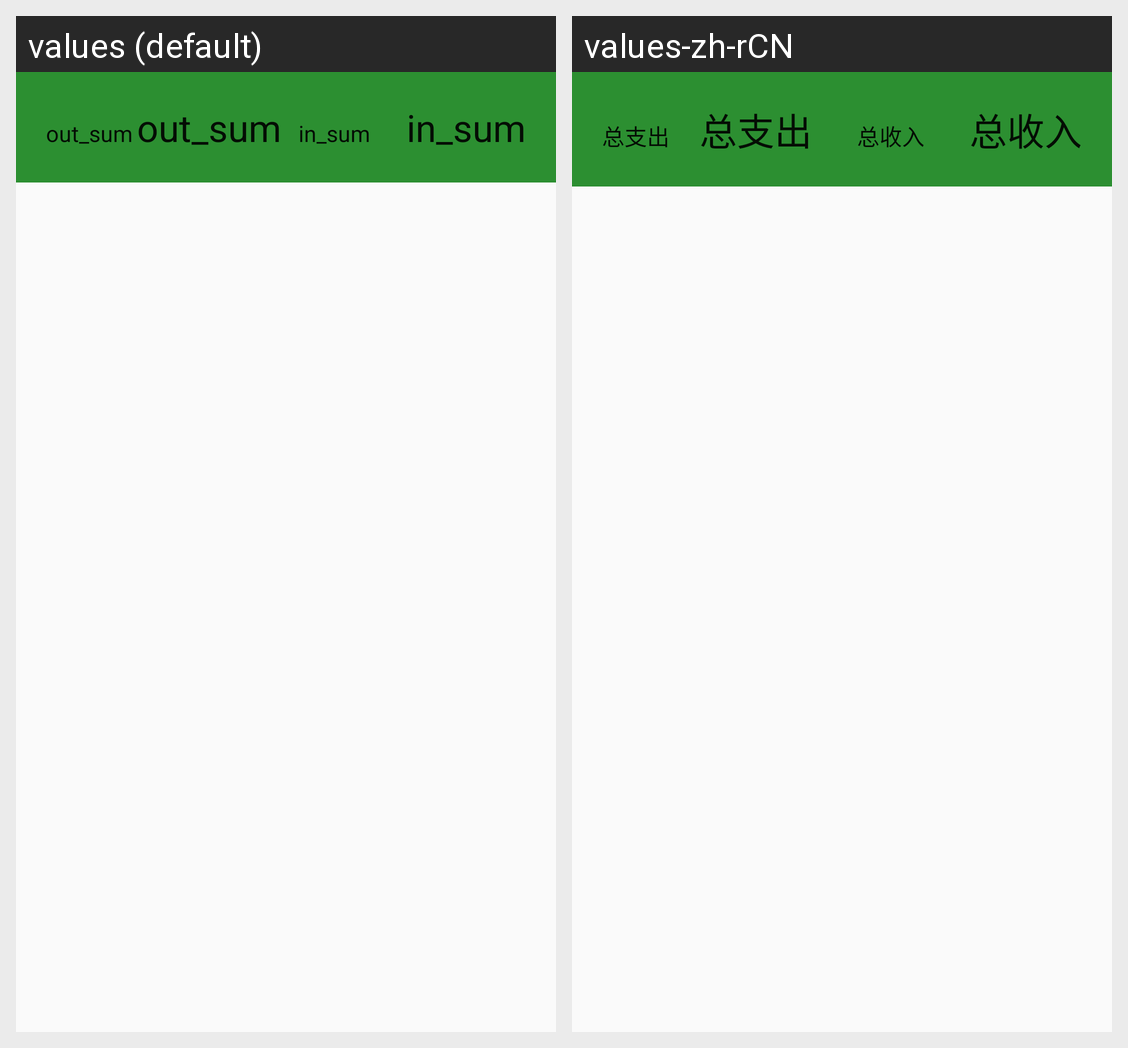

This grid shows one Android layout under two languages. Give, for every string resource on the screen, its name, the default text and each shown locale's text.
Android screen res/layout/frame_record.xml rendered under 2 locales, left to right: values (default), values-zh-rCN. Device: Nexus 5 (rendered at 1080×1920; each locale shown at half size, 540×960, under a caption strip naming it); theme AppTheme.
Strings drawn on this screen, with the default value and each locale's value (text and hints the layout hard-codes, and strings that could not be matched under every locale, appear in the picture but are not listed):

out_sum
  values: out_sum
  values-zh-rCN: 总支出

in_sum
  values: in_sum
  values-zh-rCN: 总收入
